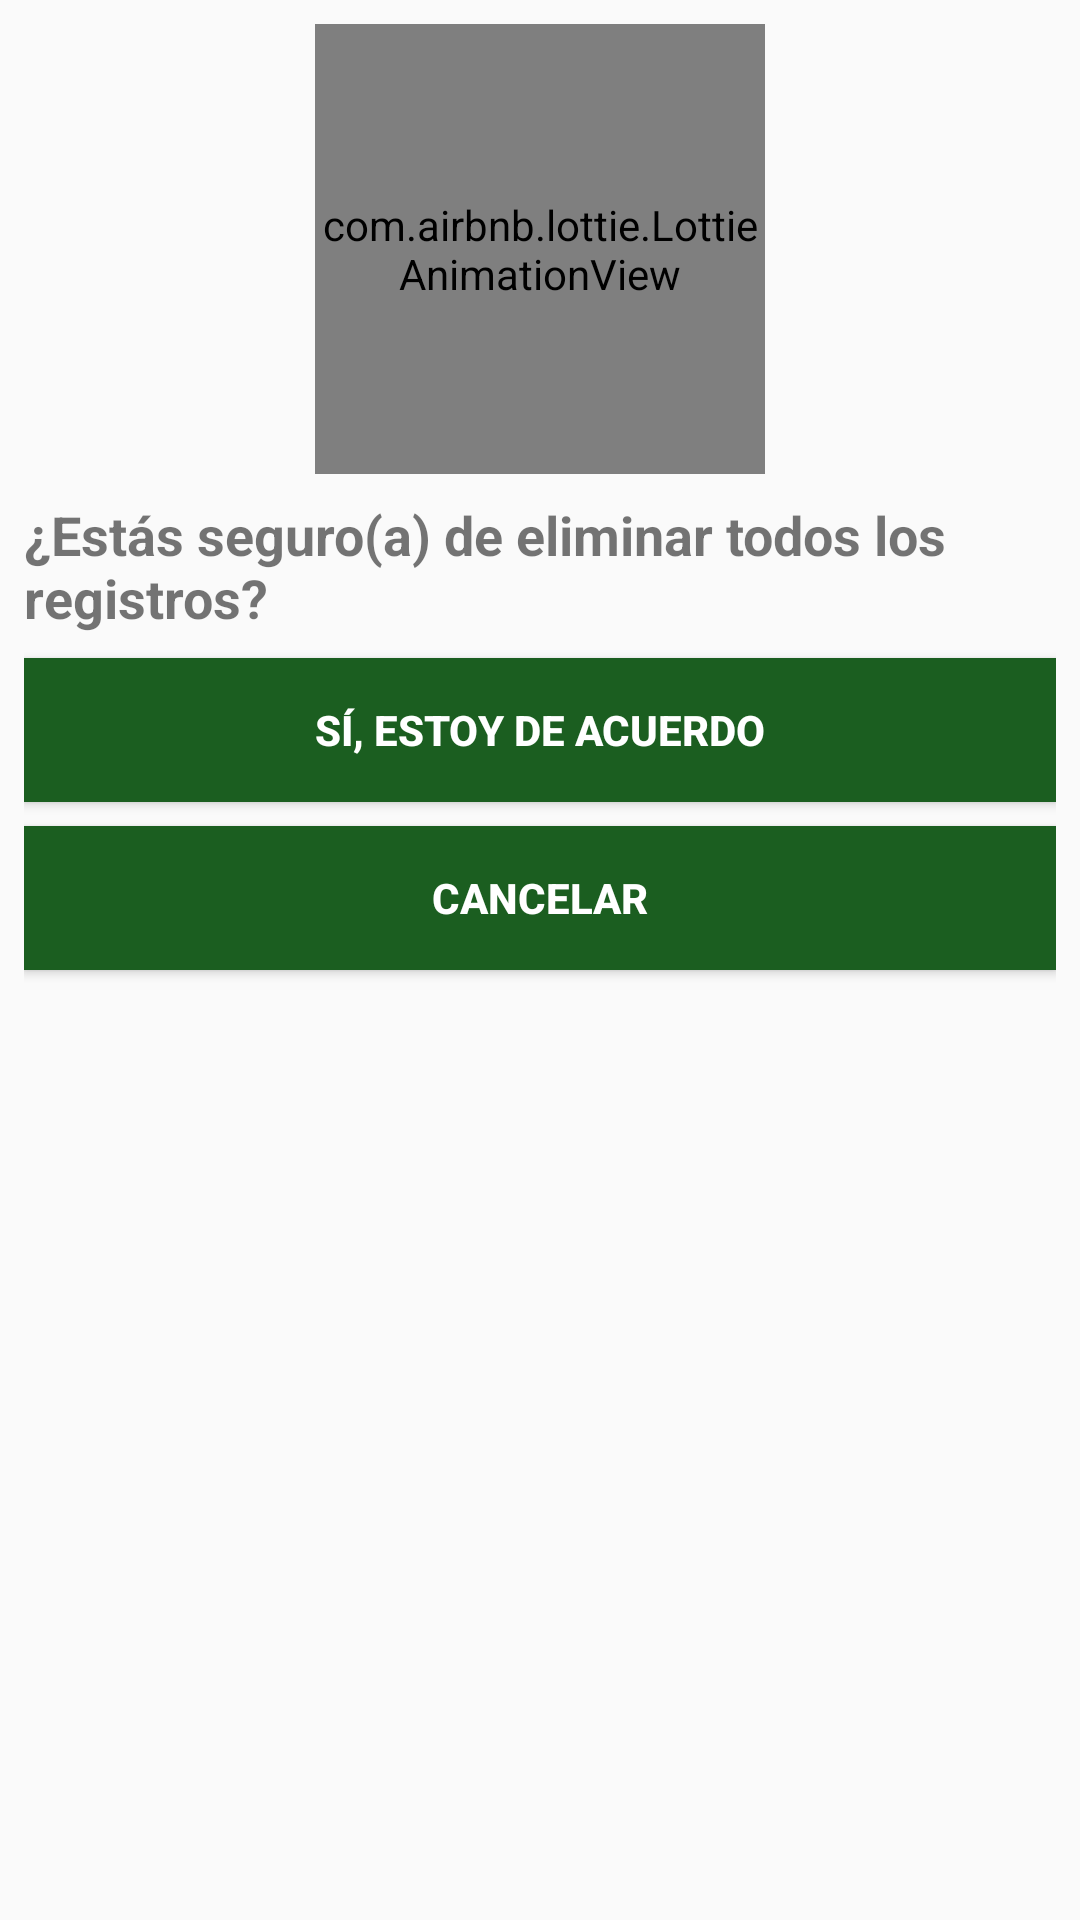

This screen was rendered from an Android layout file. Write that file and the resources it references.
<!-- AndroidManifest.xml: application theme AppTheme -->
<!-- res/layout/box_dialog_delete_all_record.xml -->
<?xml version="1.0" encoding="utf-8"?>
<androidx.appcompat.widget.LinearLayoutCompat xmlns:android="http://schemas.android.com/apk/res/android"
    android:layout_width="300dp"
    android:layout_height="wrap_content"
    xmlns:app="http://schemas.android.com/apk/res-auto"
    android:orientation="vertical"
    android:layout_gravity="center"
    android:padding="8dp">
    <com.airbnb.lottie.LottieAnimationView
        android:layout_width="150dp"
        android:layout_height="150dp"
        android:layout_gravity="center"
        app:lottie_imageAssetsFolder="assets"
        app:lottie_fileName="delete.json"
        app:lottie_autoPlay="true"/>
    <TextView
        android:text="@string/Txt_Question"
        android:textSize="18dp"
        android:textStyle="bold"
        android:layout_gravity="center"
        android:layout_marginTop="8dp"
        android:layout_width="wrap_content"
        android:layout_height="wrap_content"/>
    <Button
        android:id="@+id/Btn_Yes"
        android:text="@string/Btn_Yes"
        android:textStyle="bold"
        android:textColor="#ffffff"
        android:layout_marginTop="8dp"
        android:background="@color/colorPrimary"
        app:cornerRadius = "20dp"
        app:strokeColor="@color/colorPrimary"
        android:layout_width="match_parent"
        android:layout_height="wrap_content"/>
    <Button
        android:id="@+id/Btn_Cancel"
        android:text="@string/Btn_Cancel"
        android:textStyle="bold"
        android:textColor="#ffffff"
        android:layout_marginTop="8dp"
        android:background="@color/colorPrimary"
        app:cornerRadius = "20dp"
        app:strokeColor="@color/colorPrimary"
        android:layout_width="match_parent"
        android:layout_height="wrap_content"/>
</androidx.appcompat.widget.LinearLayoutCompat>
<!-- resources referenced by this layout -->
<resources>
  <color name="colorPrimary">#1B5E20</color>
  <string name="Btn_Cancel">Cancelar</string>
  <string name="Btn_Yes">Sí, estoy de acuerdo</string>
  <string name="Txt_Question">¿Estás seguro(a) de eliminar todos los registros?</string>
  <style name="AppTheme" parent="Theme.AppCompat.Light.DarkActionBar">
          <item name="colorPrimary">@color/colorPrimary</item>
          <item name="colorPrimaryDark">@color/colorPrimaryDark</item>
          <item name="colorAccent">@color/colorAccent</item>
      </style>
  <color name="colorPrimaryDark">#006db3</color>
  <color name="colorAccent">#006db3</color>
</resources>
